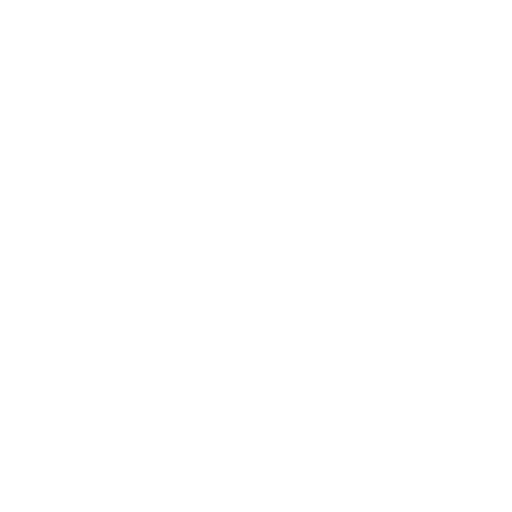
t = 0.00 s
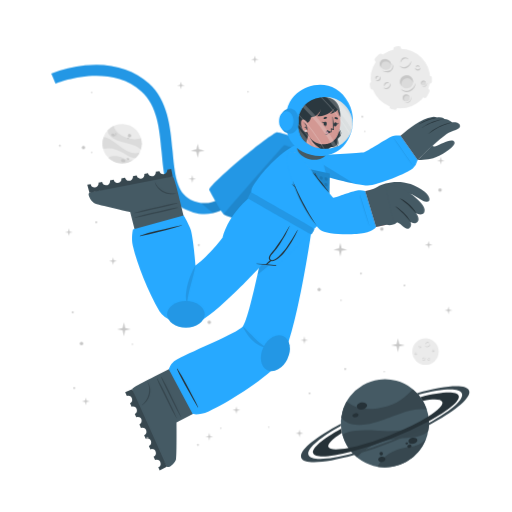
t = 1.00 s
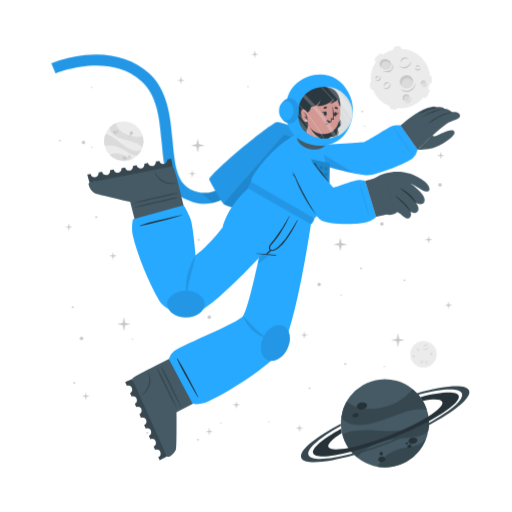
t = 2.50 s
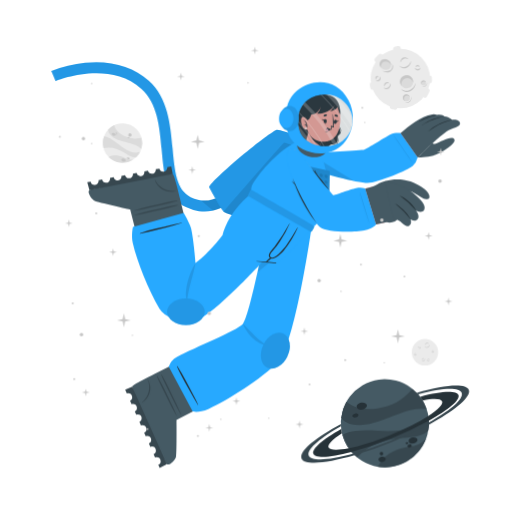
t = 3.63 s
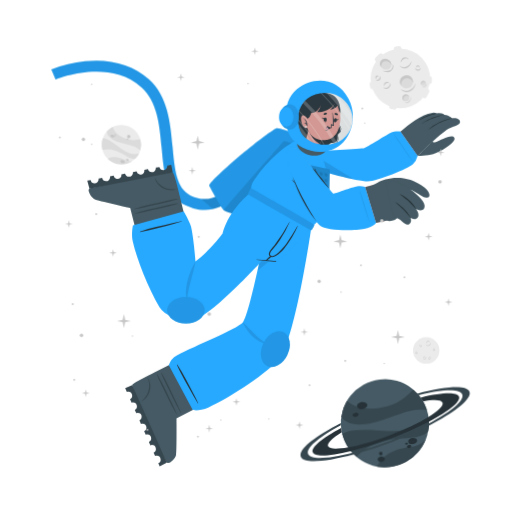
t = 4.60 s
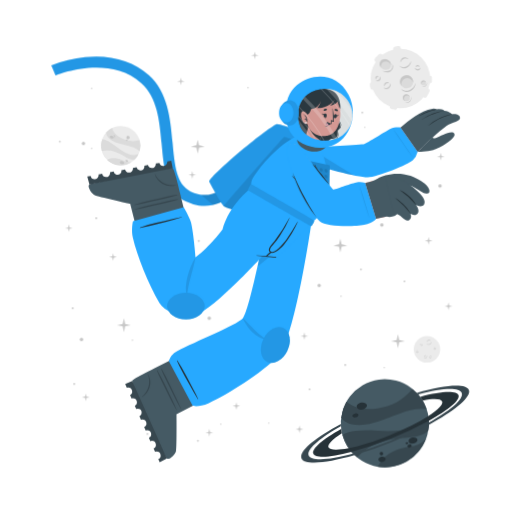
t = 5.80 s

The animated SVG that drew these frames (rendered in a browser with its animation timeline set to each time). Animation: 6 CSS @keyframes rules; one cycle of 7.00 s, repeats indefinitely.

<svg class="animated" id="freepik_stories-astronaut" xmlns="http://www.w3.org/2000/svg" viewBox="0 0 500 500" version="1.1" xmlns:xlink="http://www.w3.org/1999/xlink" xmlns:svgjs="http://svgjs.com/svgjs"><style>svg#freepik_stories-astronaut:not(.animated) .animable {opacity: 0;}svg#freepik_stories-astronaut.animated #freepik--background-complete--inject-26 {animation: 1s 1 forwards cubic-bezier(.36,-0.01,.5,1.38) zoomOut,6s Infinite  linear wind;animation-delay: 0s,1s;}svg#freepik_stories-astronaut.animated #freepik--Moon--inject-26 {animation: 1s 1 forwards cubic-bezier(.36,-0.01,.5,1.38) zoomOut,3s Infinite  linear wind;animation-delay: 0s,1s;}svg#freepik_stories-astronaut.animated #freepik--Planet--inject-26 {animation: 1s 1 forwards cubic-bezier(.36,-0.01,.5,1.38) zoomIn,3s Infinite  linear wind;animation-delay: 0s,1s;}svg#freepik_stories-astronaut.animated #freepik--Character--inject-26 {animation: 1s 1 forwards cubic-bezier(.36,-0.01,.5,1.38) lightSpeedLeft,3s Infinite  linear floating;animation-delay: 0s,1s;}svg#freepik_stories-astronaut.animated #freepik--Stars--inject-26 {animation: 1s 1 forwards cubic-bezier(.36,-0.01,.5,1.38) lightSpeedRight,6s Infinite  linear floating;animation-delay: 0s,1s;}            @keyframes zoomOut {                0% {                    opacity: 0;                    transform: scale(1.5);                }                100% {                    opacity: 1;                    transform: scale(1);                }            }                    @keyframes wind {                0% {                    transform: rotate( 0deg );                }                25% {                    transform: rotate( 1deg );                }                75% {                    transform: rotate( -1deg );                }            }                    @keyframes zoomIn {                0% {                    opacity: 0;                    transform: scale(0.5);                }                100% {                    opacity: 1;                    transform: scale(1);                }            }                    @keyframes lightSpeedLeft {              from {                transform: translate3d(-50%, 0, 0) skewX(20deg);                opacity: 0;              }              60% {                transform: skewX(-10deg);                opacity: 1;              }              80% {                transform: skewX(2deg);              }              to {                opacity: 1;                transform: translate3d(0, 0, 0);              }            }                    @keyframes floating {                0% {                    opacity: 1;                    transform: translateY(0px);                }                50% {                    transform: translateY(-10px);                }                100% {                    opacity: 1;                    transform: translateY(0px);                }            }                    @keyframes lightSpeedRight {              from {                transform: translate3d(50%, 0, 0) skewX(-20deg);                opacity: 0;              }              60% {                transform: skewX(10deg);                opacity: 1;              }              80% {                transform: skewX(-2deg);              }              to {                opacity: 1;                transform: translate3d(0, 0, 0);              }            }        </style><g id="freepik--background-complete--inject-26" class="animable" style="transform-origin: 261.359px 235.839px;"><g id="elkqrpu6pldp"><circle cx="119.24" cy="140.32" r="19.23" style="fill: rgb(235, 235, 235); transform-origin: 119.24px 140.32px; transform: rotate(-21.46deg);" class="animable" id="ellzdar3u5vn"></circle></g><path d="M137.64,145.92a22.4,22.4,0,0,0-6-3.75c-3.81-1.68-14.18-3.51-19-5.94-6.75-3.4-7.59-7.07-7.55-9a19.38,19.38,0,0,1,5.93-4.35c.48,2,2.29,8,13.5,12,5.79,2,11.33.68,13.21.22A19.13,19.13,0,0,1,137.64,145.92Z" style="fill: rgb(219, 219, 219); transform-origin: 121.778px 134.4px;" id="elvagtpcq1zy9" class="animable"></path><path d="M129.79,156.41A19.27,19.27,0,0,1,105.68,154a15.8,15.8,0,0,1,3.45-1.36c5.17-1.26,10.86,1.21,12.94,2.38A11.36,11.36,0,0,0,129.79,156.41Z" style="fill: rgb(219, 219, 219); transform-origin: 117.735px 155.928px;" id="eln0fnqegdk8k" class="animable"></path><path d="M136.5,148.8l-.24.47-.22.42c-.18.32-.36.62-.55.92s-.35.54-.53.8l-.21.29-.24.32-.24.32-.31.36-.3.36-.27.3c-.2.22-.41.43-.62.64h0c-1.2.37-2.8.21-5.15-.72-3.49-1.37-7.26-4.67-14-7.09a24,24,0,0,0-12.93-.83h0a19.17,19.17,0,0,1,.5-11.63c1.23,0,5.18.52,13.61,7.48a49.9,49.9,0,0,0,8.49,5.81c7.2,3.77,11.36,2.65,13.1,1.78h.13Z" style="fill: rgb(219, 219, 219); transform-origin: 118.269px 143.957px;" id="elcvrgiwz5rv" class="animable"></path><path d="M118.22,156c.34-.78,1.54-1,2.68-.52s1.79,1.54,1.44,2.32-1.54,1-2.68.52S117.88,156.83,118.22,156Z" style="fill: rgb(199, 199, 199); transform-origin: 120.282px 156.9px;" id="ela0sxcgu77i" class="animable"></path><path d="M123.66,154.67c.2-.44.91-.55,1.59-.26s1.08.9.89,1.34-.9.56-1.59.26S123.47,155.11,123.66,154.67Z" style="fill: rgb(199, 199, 199); transform-origin: 124.9px 155.212px;" id="elcqtrj9o7qdv" class="animable"></path><path d="M108.75,131.05c.29-.67,1.33-.86,2.33-.42s1.57,1.33,1.28,2-1.34.86-2.34.42S108.45,131.72,108.75,131.05Z" style="fill: rgb(199, 199, 199); transform-origin: 110.553px 131.84px;" id="elc5e7essrmtm" class="animable"></path><path d="M112.29,130.39a.84.84,0,0,1,1.13-.28.85.85,0,0,1,.57,1,1,1,0,0,1-1.7-.74Z" style="fill: rgb(199, 199, 199); transform-origin: 113.151px 130.697px;" id="eln1ckmboisk" class="animable"></path><path d="M112.86,132.17a.53.53,0,0,1,.71-.15c.3.13.47.41.37.62s-.41.28-.71.15S112.77,132.39,112.86,132.17Z" style="fill: rgb(199, 199, 199); transform-origin: 113.402px 132.399px;" id="elhmfzhpfau7" class="animable"></path><path d="M124.86,132.22a1.64,1.64,0,1,1,1,1.71A1.42,1.42,0,0,1,124.86,132.22Z" style="fill: rgb(199, 199, 199); transform-origin: 126.473px 132.415px;" id="eltwtktu0rad" class="animable"></path><path d="M124.4,134.84a.76.76,0,1,1,.42.92A.73.73,0,0,1,124.4,134.84Z" style="fill: rgb(199, 199, 199); transform-origin: 125.123px 135.064px;" id="elf55vmrnxvln" class="animable"></path><circle cx="415.48" cy="343.36" r="12.93" style="fill: rgb(235, 235, 235); transform-origin: 415.48px 343.36px;" id="elua2zab7j2wb" class="animable"></circle><path d="M420.19,335.69a2.92,2.92,0,0,1-.48,1.75,3.45,3.45,0,0,1-1.41,1.24,2.56,2.56,0,0,1-1.9.17,2.7,2.7,0,0,1-1.44-1.12,3.71,3.71,0,0,0,1.55.69,2.33,2.33,0,0,0,.79,0,2.68,2.68,0,0,0,.76-.24l.36-.2c.11-.08.23-.15.33-.23a3.24,3.24,0,0,0,.6-.57A4.54,4.54,0,0,0,420.19,335.69Z" style="fill: rgb(199, 199, 199); transform-origin: 417.577px 337.324px;" id="elnd95i7zzej" class="animable"></path><path d="M415.54,336.43a1.84,1.84,0,0,1,.27-1.24,2.23,2.23,0,0,1,1-.88,1.76,1.76,0,0,1,1.35-.1,1.7,1.7,0,0,1,1,.83,2.8,2.8,0,0,0-1.08-.4,1.69,1.69,0,0,0-1,.18A3.06,3.06,0,0,0,415.54,336.43Z" style="fill: rgb(199, 199, 199); transform-origin: 417.341px 335.275px;" id="elpjo427da99" class="animable"></path><path d="M415.48,349.44a1.79,1.79,0,0,1,0,1.23,2.13,2.13,0,0,1-.75,1.05,1.71,1.71,0,0,1-2.35-.25,3.35,3.35,0,0,0,1.1.15,1.62,1.62,0,0,0,.91-.35,2.67,2.67,0,0,0,.69-.77A3.41,3.41,0,0,0,415.48,349.44Z" style="fill: rgb(199, 199, 199); transform-origin: 413.984px 350.758px;" id="elhpo6e0396jd" class="animable"></path><path d="M412.8,350.91a1.14,1.14,0,0,1-.09-.87,1.49,1.49,0,0,1,.52-.76,1.2,1.2,0,0,1,.93-.23,1.1,1.1,0,0,1,.73.48,2.46,2.46,0,0,0-.75,0,1.18,1.18,0,0,0-.56.24A2.18,2.18,0,0,0,412.8,350.91Z" style="fill: rgb(199, 199, 199); transform-origin: 413.776px 349.972px;" id="el5wmpsa659x" class="animable"></path><path d="M410.82,337.8a1.15,1.15,0,0,1,.37.83,1.3,1.3,0,0,1-.37.92,1.15,1.15,0,0,1-.95.32,1.35,1.35,0,0,1-.81-.39,3.94,3.94,0,0,0,.8-.05,1.06,1.06,0,0,0,.56-.28,1.37,1.37,0,0,0,.33-.56A2.45,2.45,0,0,0,410.82,337.8Z" style="fill: rgb(199, 199, 199); transform-origin: 410.125px 338.84px;" id="elxiiqjt6jr67" class="animable"></path><path d="M409.22,339.06a.74.74,0,0,1-.33-.57.91.91,0,0,1,.26-.68.82.82,0,0,1,.71-.23.81.81,0,0,1,.55.34,4.08,4.08,0,0,0-.54.1.76.76,0,0,0-.32.19,1.13,1.13,0,0,0-.22.32A2.13,2.13,0,0,0,409.22,339.06Z" style="fill: rgb(199, 199, 199); transform-origin: 409.65px 338.315px;" id="elvrv08s5b44h" class="animable"></path><path d="M419.81,351.44a1.14,1.14,0,0,1-.72.56,1.26,1.26,0,0,1-1-.14,1.14,1.14,0,0,1-.54-.83,1.36,1.36,0,0,1,.18-.89,3.66,3.66,0,0,0,.25.77,1,1,0,0,0,.4.47,1.32,1.32,0,0,0,.63.18A2.6,2.6,0,0,0,419.81,351.44Z" style="fill: rgb(199, 199, 199); transform-origin: 418.673px 351.093px;" id="el7jnixd4kxcw" class="animable"></path><path d="M418.2,350.19a.75.75,0,0,1,.47-.45.87.87,0,0,1,.72.08.82.82,0,0,1,.4.63.9.9,0,0,1-.19.62,4.78,4.78,0,0,0-.24-.5.63.63,0,0,0-.25-.26.91.91,0,0,0-.37-.13A1.65,1.65,0,0,0,418.2,350.19Z" style="fill: rgb(199, 199, 199); transform-origin: 418.996px 350.383px;" id="el4aw8w3kzmjg" class="animable"></path><path d="M424.24,342.34a1.16,1.16,0,0,1-.28.86,1.27,1.27,0,0,1-.88.44,1.13,1.13,0,0,1-.92-.39,1.29,1.29,0,0,1-.35-.83,3.82,3.82,0,0,0,.63.5,1.09,1.09,0,0,0,.6.16,1.31,1.31,0,0,0,.62-.21A2.35,2.35,0,0,0,424.24,342.34Z" style="fill: rgb(199, 199, 199); transform-origin: 423.027px 342.991px;" id="elap55gdwwp7w" class="animable"></path><path d="M422.2,342.21a.75.75,0,0,1,.14-.64.93.93,0,0,1,.65-.34.8.8,0,0,1,.68.3.88.88,0,0,1,.19.62,3.83,3.83,0,0,0-.48-.28.74.74,0,0,0-.36-.08,1.13,1.13,0,0,0-.38.1A2.38,2.38,0,0,0,422.2,342.21Z" style="fill: rgb(199, 199, 199); transform-origin: 423.021px 341.719px;" id="el9rcy0e7d2v" class="animable"></path><path d="M407.1,345.26a1.13,1.13,0,0,1-.27.87,1.27,1.27,0,0,1-.88.44,1.16,1.16,0,0,1-.93-.39,1.4,1.4,0,0,1-.35-.83,4.33,4.33,0,0,0,.64.5,1.07,1.07,0,0,0,.6.16,1.35,1.35,0,0,0,.62-.21A2,2,0,0,0,407.1,345.26Z" style="fill: rgb(199, 199, 199); transform-origin: 405.889px 345.916px;" id="elgc4iz7jgvtl" class="animable"></path><path d="M405.07,345.14a.75.75,0,0,1,.14-.64.89.89,0,0,1,.64-.34.79.79,0,0,1,.68.3.85.85,0,0,1,.2.62,3.83,3.83,0,0,0-.48-.28.66.66,0,0,0-.36-.08,1.13,1.13,0,0,0-.38.1A2.38,2.38,0,0,0,405.07,345.14Z" style="fill: rgb(199, 199, 199); transform-origin: 405.891px 344.649px;" id="eluxgf5jdckxf" class="animable"></path></g><g id="freepik--Moon--inject-26" class="animable animator-active" style="transform-origin: 391.45px 76.1246px;"><path d="M370.11,60.15l3.44-3.43a2.52,2.52,0,0,0,0-3.56h0a2.5,2.5,0,0,0-3.56,0l-3.44,3.43a2.52,2.52,0,0,0,0,3.56h0A2.52,2.52,0,0,0,370.11,60.15Z" style="fill: rgb(235, 235, 235); transform-origin: 370.05px 56.6508px;" id="ellnf0c69fgq9" class="animable"></path><path d="M417,94.19l2.18-4.34a2.5,2.5,0,0,0-1.12-3.38h0a2.51,2.51,0,0,0-3.38,1.12l-2.18,4.34a2.53,2.53,0,0,0,1.12,3.38h0A2.52,2.52,0,0,0,417,94.19Z" style="fill: rgb(235, 235, 235); transform-origin: 415.845px 90.8883px;" id="ellatd1jnvwng" class="animable"></path><path d="M387,50.45l2.58-.36a2.52,2.52,0,0,0,2.14-2.85h0a2.52,2.52,0,0,0-2.85-2.14l-2.58.37a2.52,2.52,0,0,0-2.14,2.85h0A2.51,2.51,0,0,0,387,50.45Z" style="fill: rgb(235, 235, 235); transform-origin: 387.935px 47.7758px;" id="el6gnl3tvrmmu" class="animable"></path><path d="M366.46,84.53l-.37-2.59a2.52,2.52,0,0,0-2.85-2.13h0a2.52,2.52,0,0,0-2.14,2.85l.37,2.58a2.53,2.53,0,0,0,2.85,2.14h0A2.52,2.52,0,0,0,366.46,84.53Z" style="fill: rgb(235, 235, 235); transform-origin: 363.78px 83.5943px;" id="el0pmy0vtw3xrm" class="animable"></path><g id="elm0fo2djy5j"><rect x="415.49" y="75.26" width="7.64" height="5.03" rx="2.16" style="fill: rgb(235, 235, 235); transform-origin: 419.31px 77.775px; transform: rotate(90deg);" class="animable" id="eluhe693fthya"></rect></g><path d="M382.28,106.41l2.52.68a2.52,2.52,0,0,0,3.08-1.78h0a2.52,2.52,0,0,0-1.78-3.09l-2.52-.67a2.51,2.51,0,0,0-3.08,1.78h0A2.51,2.51,0,0,0,382.28,106.41Z" style="fill: rgb(235, 235, 235); transform-origin: 384.19px 104.319px;" id="elwvsdgpyrm5d" class="animable"></path><circle cx="391" cy="76.69" r="29.05" style="fill: rgb(235, 235, 235); transform-origin: 391px 76.69px;" id="elesq24b8omnt" class="animable"></circle><path d="M401.57,59.46a6.51,6.51,0,0,1-1.08,3.94,7.8,7.8,0,0,1-3.15,2.79,5.76,5.76,0,0,1-4.27.36,6,6,0,0,1-3.25-2.49,8.71,8.71,0,0,0,3.49,1.53,5.07,5.07,0,0,0,1.78,0,5.38,5.38,0,0,0,1.69-.54,9.1,9.1,0,0,0,.81-.44c.26-.17.52-.33.76-.52a8.54,8.54,0,0,0,1.35-1.27A9.92,9.92,0,0,0,401.57,59.46Z" style="fill: rgb(199, 199, 199); transform-origin: 395.699px 63.1311px;" id="elbryrorkzqkp" class="animable"></path><path d="M391.13,61.13a4.13,4.13,0,0,1,.6-2.78,5.18,5.18,0,0,1,2.19-2,3.9,3.9,0,0,1,3-.22A3.84,3.84,0,0,1,399.12,58a6.52,6.52,0,0,0-2.41-.89,3.94,3.94,0,0,0-2.24.4A6.81,6.81,0,0,0,391.13,61.13Z" style="fill: rgb(199, 199, 199); transform-origin: 395.105px 58.5293px;" id="elplbqn28y8yo" class="animable"></path><path d="M381.29,81.08a3.94,3.94,0,0,1,.07,2.77,4.82,4.82,0,0,1-1.68,2.35,3.78,3.78,0,0,1-2.86.77,3.84,3.84,0,0,1-2.43-1.34,7,7,0,0,0,2.48.35,3.69,3.69,0,0,0,2-.79,6,6,0,0,0,1.55-1.73A7.44,7.44,0,0,0,381.29,81.08Z" style="fill: rgb(199, 199, 199); transform-origin: 377.984px 84.0434px;" id="eln7up8q5mld" class="animable"></path><path d="M375.27,84.38a2.57,2.57,0,0,1-.19-1.95,3.19,3.19,0,0,1,1.16-1.7,2.65,2.65,0,0,1,2.08-.52A2.44,2.44,0,0,1,380,81.28a5.58,5.58,0,0,0-1.7-.08,2.69,2.69,0,0,0-1.26.54A4.94,4.94,0,0,0,375.27,84.38Z" style="fill: rgb(199, 199, 199); transform-origin: 377.485px 82.2756px;" id="elwh657a3co4b" class="animable"></path><path d="M370.87,74.62a2.57,2.57,0,0,1,.83,1.86,2.85,2.85,0,0,1-.82,2,2.52,2.52,0,0,1-2.13.73,3.06,3.06,0,0,1-1.83-.87,10,10,0,0,0,1.81-.12,2.33,2.33,0,0,0,1.25-.63,2.88,2.88,0,0,0,.73-1.26A5.13,5.13,0,0,0,370.87,74.62Z" style="fill: rgb(199, 199, 199); transform-origin: 369.31px 76.9261px;" id="elhce5c5665fh" class="animable"></path><path d="M367.27,77.44a1.68,1.68,0,0,1-.72-1.29,2,2,0,0,1,.58-1.52,1.77,1.77,0,0,1,1.58-.51,1.88,1.88,0,0,1,1.25.75,10.76,10.76,0,0,0-1.23.24,1.6,1.6,0,0,0-.7.41,2.28,2.28,0,0,0-.49.73A4.57,4.57,0,0,0,367.27,77.44Z" style="fill: rgb(199, 199, 199); transform-origin: 368.253px 75.7663px;" id="elkglc3wkyi6" class="animable"></path><path d="M410.67,66a2.6,2.6,0,0,1-.62,1.94,2.84,2.84,0,0,1-2,1,2.57,2.57,0,0,1-2.07-.87,3,3,0,0,1-.78-1.87,9,9,0,0,0,1.43,1.11,2.23,2.23,0,0,0,1.34.36,3,3,0,0,0,1.39-.45A5.56,5.56,0,0,0,410.67,66Z" style="fill: rgb(199, 199, 199); transform-origin: 407.941px 67.4719px;" id="elmqpolg0p48" class="animable"></path><path d="M406.11,65.73a1.66,1.66,0,0,1,.31-1.44,2,2,0,0,1,1.44-.76,1.82,1.82,0,0,1,1.53.68,1.88,1.88,0,0,1,.43,1.39,9.72,9.72,0,0,0-1.08-.63,1.49,1.49,0,0,0-.8-.17,2.38,2.38,0,0,0-.85.22A4.64,4.64,0,0,0,406.11,65.73Z" style="fill: rgb(199, 199, 199); transform-origin: 407.944px 64.6284px;" id="elbbnw62sk5n" class="animable"></path><g id="elrhjch2kfyqj"><ellipse cx="397.01" cy="79.87" rx="6.44" ry="6.4" style="fill: rgb(219, 219, 219); transform-origin: 397.01px 79.87px; transform: rotate(-65.97deg);" class="animable" id="elesf63a5h3dn"></ellipse></g><path d="M400,76.84a5.81,5.81,0,0,1,3.31,4.1,6.41,6.41,0,1,0-11.2,3.11,5.78,5.78,0,0,1,.2-4.24A5.84,5.84,0,0,1,400,76.84Z" style="fill: rgb(199, 199, 199); transform-origin: 396.987px 78.7649px;" id="elndi0hj62c5k" class="animable"></path><path d="M405.88,81a8.26,8.26,0,0,1-1.41,4.8,9.87,9.87,0,0,1-3.87,3.38,7.16,7.16,0,0,1-5.18.47,7.62,7.62,0,0,1-4-3,10.25,10.25,0,0,0,4.28,2,10.54,10.54,0,0,0,1.13.11,5.87,5.87,0,0,0,1.11-.09A7.1,7.1,0,0,0,400,88c.34-.17.69-.36,1-.55s.65-.42.94-.67a10.52,10.52,0,0,0,1.67-1.6A11.59,11.59,0,0,0,405.88,81Z" style="fill: rgb(199, 199, 199); transform-origin: 398.651px 85.4656px;" id="elaxdpujd22o" class="animable"></path><path d="M412.91,83.39a2.4,2.4,0,1,0-1.78-2.87A2.39,2.39,0,0,0,412.91,83.39Z" style="fill: rgb(219, 219, 219); transform-origin: 413.468px 81.0561px;" id="eld3k7u5n7ceq" class="animable"></path><path d="M414.34,79.73A2.18,2.18,0,0,1,415.85,81,2.43,2.43,0,0,0,414,78.71a2.4,2.4,0,0,0-2.87,1.81,2.37,2.37,0,0,0,.84,2.41,2.12,2.12,0,0,1-.23-1.57A2.17,2.17,0,0,1,414.34,79.73Z" style="fill: rgb(199, 199, 199); transform-origin: 413.458px 80.7904px;" id="elz9whfo7p7i" class="animable"></path><path d="M416.78,80.82a2.9,2.9,0,0,1-.12,1.88,3.54,3.54,0,0,1-1.18,1.55,2.64,2.64,0,0,1-1.91.54,2.74,2.74,0,0,1-1.69-.86,4.09,4.09,0,0,0,1.71.37,2.65,2.65,0,0,0,1.51-.55A4.36,4.36,0,0,0,416.78,80.82Z" style="fill: rgb(199, 199, 199); transform-origin: 414.381px 82.813px;" id="eljy6ptrc826" class="animable"></path><path d="M396.44,98.94a3.41,3.41,0,1,0-3.21-3.59A3.41,3.41,0,0,0,396.44,98.94Z" style="fill: rgb(219, 219, 219); transform-origin: 396.635px 95.5356px;" id="elk5lc0h9qwjh" class="animable"></path><path d="M397.54,93.46a3.07,3.07,0,0,1,2.41,1.4A3.4,3.4,0,1,0,395,98.53a3.1,3.1,0,0,1,2.54-5.07Z" style="fill: rgb(199, 199, 199); transform-origin: 396.584px 95.335px;" id="el1rqbd9gs7b1" class="animable"></path><path d="M401.22,94.38a4.48,4.48,0,0,1,.19,2.64,5.13,5.13,0,0,1-1.27,2.4,3.72,3.72,0,0,1-2.46,1.21,4.06,4.06,0,0,1-2.56-.69,5.23,5.23,0,0,0,2.5.2A3.76,3.76,0,0,0,399.68,99a5.84,5.84,0,0,0,1.26-2.1A6.18,6.18,0,0,0,401.22,94.38Z" style="fill: rgb(199, 199, 199); transform-origin: 398.323px 97.5099px;" id="el987i5ev9zxp" class="animable"></path><path d="M381.24,66c-1.53,2.35-4.93,2.85-7.58,1.11s-3.57-5.05-2-7.4,4.93-2.84,7.59-1.11S382.78,63.69,381.24,66Z" style="fill: rgb(219, 219, 219); transform-origin: 376.446px 62.8572px;" id="elql50v5viipp" class="animable"></path><path d="M372.8,62a4.43,4.43,0,0,0-.25,4.28,5.25,5.25,0,0,1-.92-6.49c1.53-2.35,4.93-2.85,7.59-1.11A5.83,5.83,0,0,1,382,63.9a5.53,5.53,0,0,0-2.29-3C377.28,59.37,374.19,59.82,372.8,62Z" style="fill: rgb(199, 199, 199); transform-origin: 376.453px 61.9611px;" id="elba46d6o534m" class="animable"></path><path d="M383.12,62.16a5.49,5.49,0,0,1,.75,4.14,5.12,5.12,0,0,1-.95,2,6.39,6.39,0,0,1-1.66,1.53,6.23,6.23,0,0,1-2.15.73,7.29,7.29,0,0,1-2.19-.06,9.09,9.09,0,0,1-3.84-1.67,17.88,17.88,0,0,0,3.95.68,6.51,6.51,0,0,0,3.58-.77A5.47,5.47,0,0,0,382,67.59a5,5,0,0,0,.94-1.57A7.25,7.25,0,0,0,383.12,62.16Z" style="fill: rgb(199, 199, 199); transform-origin: 378.538px 66.3877px;" id="elzfj2an4gs09" class="animable"></path></g><g id="freepik--Planet--inject-26" class="animable" style="transform-origin: 376.139px 413.34px;"><g id="elge9gdm29kig"><circle cx="375.87" cy="413.34" r="43.02" style="fill: rgb(69, 90, 100); transform-origin: 375.87px 413.34px; transform: rotate(-74.9951deg);" class="animable" id="elda2ilfq2tf"></circle></g><path d="M416.74,399.89a50.6,50.6,0,0,0-15.8.88c-9.14,1.83-30.47,11.81-42.37,13.55-16.73,2.46-23-3.17-25.36-6.69a43,43,0,0,1,5.28-15.58c3.38,2.95,14.49,11.72,40.09,4.53,13.2-3.72,21.59-13.34,24.44-16.6A42.76,42.76,0,0,1,416.74,399.89Z" style="fill: rgb(55, 71, 79); transform-origin: 374.975px 397.452px;" id="eldrd22lm0q1" class="animable"></path><path d="M415.87,429.18a43.05,43.05,0,0,1-47.24,26.58,34.45,34.45,0,0,1,4.55-6.94c7.84-9,21.44-11.76,26.75-12.3A25.27,25.27,0,0,0,415.87,429.18Z" style="fill: rgb(55, 71, 79); transform-origin: 392.25px 442.775px;" id="elcqaer8khrj6" class="animable"></path><path d="M418.36,406.64c.07.39.12.77.17,1.16s.09.71.13,1.06c.08.8.15,1.6.18,2.39s.06,1.44.06,2.14c0,.27,0,.53,0,.8s0,.6,0,.89,0,.6,0,.9-.05.7-.08,1.06-.06.7-.1,1-.08.6-.11.9c-.09.66-.19,1.3-.31,1.95h0c-1.72,2.21-4.86,4-10.34,5.31-8.16,2-19.29.8-34.76,5.06a53.84,53.84,0,0,0-24.73,15.11h0a42.85,42.85,0,0,1-14.05-21.9c2.19-1.67,10.15-5.73,34.51-3.84a112.29,112.29,0,0,0,23-.3c18-2.36,24.21-9.77,26.27-13.61h0A1.82,1.82,0,0,1,418.36,406.64Z" style="fill: rgb(55, 71, 79); transform-origin: 376.66px 426.505px;" id="eleyqpyhxy3fl" class="animable"></path><path d="M358.4,395.52c.37,1.88-1.55,3.83-4.28,4.35s-5.23-.56-5.6-2.44,1.56-3.82,4.28-4.35S358,393.65,358.4,395.52Z" style="fill: rgb(38, 50, 56); transform-origin: 353.46px 396.474px;" id="el5n8ehouqlf" class="animable"></path><path d="M350.11,404.94c.2,1.06-1,2.17-2.6,2.49s-3.13-.28-3.33-1.34.95-2.17,2.59-2.49S349.9,403.89,350.11,404.94Z" style="fill: rgb(38, 50, 56); transform-origin: 347.145px 405.515px;" id="el8st2l11a6s" class="animable"></path><path d="M407.54,429.57c.31,1.6-1.38,3.27-3.76,3.74s-4.58-.47-4.89-2.07,1.37-3.28,3.76-3.74S407.23,428,407.54,429.57Z" style="fill: rgb(38, 50, 56); transform-origin: 403.215px 430.408px;" id="el021gstwivwib" class="animable"></path><path d="M401.85,435.28c.17.85-.61,1.72-1.74,1.94a1.87,1.87,0,0,1-2.33-1.15c-.17-.85.61-1.72,1.74-1.94A1.87,1.87,0,0,1,401.85,435.28Z" style="fill: rgb(38, 50, 56); transform-origin: 399.815px 435.675px;" id="el0w54tt52jg7" class="animable"></path><path d="M398.54,432.72c.1.51-.4,1-1.12,1.18s-1.38-.17-1.48-.68.4-1,1.12-1.18S398.44,432.21,398.54,432.72Z" style="fill: rgb(38, 50, 56); transform-origin: 397.24px 432.97px;" id="elzzcq90fupw" class="animable"></path><path d="M376.35,447.84c.28,1.44-1,2.9-3,3.27s-3.68-.5-4-1.93,1-2.89,2.95-3.26S376.08,446.41,376.35,447.84Z" style="fill: rgb(38, 50, 56); transform-origin: 372.845px 448.515px;" id="elrugvl4fk2yl" class="animable"></path><path d="M373.89,442.43a1.71,1.71,0,1,1-1.95-1.16A1.6,1.6,0,0,1,373.89,442.43Z" style="fill: rgb(38, 50, 56); transform-origin: 372.261px 442.94px;" id="elpw1haivg39" class="animable"></path><path d="M418.84,411.25a346.49,346.49,0,0,1-36.64,16.83,342.87,342.87,0,0,1-39.21,13c-20.61,5.36-35.3,6.29-37.19,1.5s9.19-14.09,27.36-24.08c.12,1,.28,2,.47,3l.24,1.14c-9.22,5.86-14.34,10.93-13.19,13.85s8.58,3.14,19.59,1c10.78-2.08,25-6.36,40.23-12.37s28.57-12.64,37.86-18.51c9.46-5.95,14.73-11.13,13.56-14.09s-8.33-3.11-19-1.11a39.26,39.26,0,0,0-2.42-3.66c20.51-5.31,35.53-6.12,37.42-1.34S438.08,400.88,418.84,411.25Z" style="fill: rgb(38, 50, 56); transform-origin: 376.855px 414.472px;" id="elil1h5gn1zqa" class="animable"></path><path d="M418.86,415.07a383.2,383.2,0,0,1-35.81,16.44h0A380.06,380.06,0,0,1,346,444.31c-28.14,8-49.06,9.59-51.78,2.82s13.19-19.8,38.63-33.31c0,.66,0,1.33.08,2-21.11,11.64-34,22.68-31.68,28.49s19.63,4.87,43.31-1.47A359.42,359.42,0,0,0,418.89,413c21.4-11.74,34.49-22.91,32.14-28.76s-19.17-4.89-42.38,1.23c-.43-.51-.88-1-1.34-1.5,27.63-7.77,48.08-9.23,50.76-2.54S444.64,401.45,418.86,415.07Z" style="fill: rgb(55, 71, 79); transform-origin: 376.139px 414.278px;" id="elb3i090mv06a" class="animable"></path></g><g id="freepik--Character--inject-26" class="animable" style="transform-origin: 249.682px 261.365px;"><path d="M194.2,208.66a44.5,44.5,0,0,1-12.75-4c-19.36-9.4-21.44-32.18-23.64-56.3-2-22.22-4.13-45.19-19.67-59.06-32.35-28.84-83.35-7.81-83.86-7.59l-4.19-9.88a124.34,124.34,0,0,1,33.06-8c25-2.52,46.52,3.5,62.12,17.42,18.71,16.68,21.11,42.93,23.22,66.09,2,21.93,3.73,40.87,17.64,47.62,29.16,14.15,48.44-21.19,49.24-22.7l9.48,5a77.22,77.22,0,0,1-16.57,20.32C217.57,206.71,206,210.43,194.2,208.66Z" style="fill: #27A9FF; transform-origin: 147.47px 136.179px;" id="elqy6y90olo0o" class="animable"></path><g id="el6arwgfqkeio"><path d="M194.2,208.66a44.5,44.5,0,0,1-12.75-4c-19.36-9.4-21.44-32.18-23.64-56.3-2-22.22-4.13-45.19-19.67-59.06-32.35-28.84-83.35-7.81-83.86-7.59l-4.19-9.88a124.34,124.34,0,0,1,33.06-8c25-2.52,46.52,3.5,62.12,17.42,18.71,16.68,21.11,42.93,23.22,66.09,2,21.93,3.73,40.87,17.64,47.62,29.16,14.15,48.44-21.19,49.24-22.7l9.48,5a77.22,77.22,0,0,1-16.57,20.32C217.57,206.71,206,210.43,194.2,208.66Z" style="opacity: 0.1; transform-origin: 147.47px 136.179px;" class="animable" id="elm1wuth3jdt"></path></g><g id="el1r8657thojj"><path d="M244.85,177.29a77.09,77.09,0,0,1-16.57,20.31c-6.44,5.48-13.2,9-20.13,10.56L196.08,198c23.52,3.15,38.58-24.45,39.3-25.77Z" style="opacity: 0.1; transform-origin: 220.465px 190.195px;" class="animable" id="el65gxiev7wyj"></path></g><path d="M278.67,229.5c-.95.56-57.57-18.31-60-20.06a1.59,1.59,0,0,1-.31-.29c-2.77-2.73-13.24-22-14-23.51-1.84-3.85,55.21-51.93,65.82-56.39,2.66-1.12,37.51,11.34,42.73,16.4,2.24,2.17,6.45,10.95,6.22,12.15h0C318.76,159.52,279.63,228.94,278.67,229.5Z" style="fill: #27A9FF; transform-origin: 261.728px 179.346px;" id="eli7q8mfzh5y" class="animable"></path><g id="ell66miznzb1j"><path d="M278.67,229.5c-.95.56-57.57-18.31-60-20.06a1.59,1.59,0,0,1-.31-.29c-2.77-2.73-13.24-22-14-23.51-1.84-3.85,55.21-51.93,65.82-56.39,2.66-1.12,37.51,11.34,42.73,16.4,2.24,2.17,6.45,10.95,6.22,12.15h0C318.76,159.52,279.63,228.94,278.67,229.5Z" style="opacity: 0.1; transform-origin: 261.728px 179.346px;" class="animable" id="el882nw1f12rs"></path></g><g id="elknl6mn543p"><path d="M278.67,229.5c-.95.56-57.57-18.31-60-20.06a1.59,1.59,0,0,1-.31-.29c10.24-11.85,58.36-67.42,59.22-67.56s33.84,12.65,41.56,16.22C318.76,159.52,279.63,228.94,278.67,229.5Z" style="opacity: 0.1; transform-origin: 268.75px 185.551px;" class="animable" id="elxgqhlda7mo"></path></g><path d="M196.48,344.63l-45.12,22.73c-8.64,4.29-16.14,8.22-19.83,10.61a.09.09,0,0,0-.06,0c-1.4.9-2.24,1.57-2.36,2l0,.08c-.46,3.44,31.87,73.53,33.82,75.59s8-3.33,8.91-7.05.53-36.1.53-36.1l44.85-23.13Z" style="fill: rgb(69, 90, 100); transform-origin: 173.163px 400.363px;" id="eloadt8re09s" class="animable"></path><path d="M122.25,383l1.61,3.65a3.8,3.8,0,0,1,1.31-.23,3.9,3.9,0,0,1,1.83,7.34l1.45,3.32a3.82,3.82,0,0,1,1.36-.25,3.89,3.89,0,0,1,1.78,7.35l1.46,3.33a3.55,3.55,0,0,1,1.39-.27,3.89,3.89,0,0,1,3.89,3.89,3.85,3.85,0,0,1-2.15,3.48l1.46,3.31a4.06,4.06,0,0,1,1.45-.27,3.89,3.89,0,0,1,1.69,7.4l1.46,3.31a3.84,3.84,0,0,1,1.48-.3,3.89,3.89,0,0,1,1.65,7.42l1.46,3.31a3.58,3.58,0,0,1,1.52-.32,3.9,3.9,0,0,1,1.62,7.44l1.46,3.32a3.64,3.64,0,0,1,1.57-.35,3.9,3.9,0,0,1,1.57,7.46l1.37,3.12,7-3.79L129.11,380Z" style="fill: rgb(55, 71, 79); transform-origin: 142.595px 419.73px;" id="elzrsfy6jw86" class="animable"></path><path d="M144.47,373.18a16.37,16.37,0,0,1,1.62,13.09c-1.18,3.56-3.52,7.36-7.28,9.3-.11.06-.22-.14-.12-.21,6.4-4.92,9-14.69,5.56-22.06A.13.13,0,0,1,144.47,373.18Z" style="fill: rgb(55, 71, 79); transform-origin: 142.716px 384.361px;" id="el0wjz93jacdk" class="animable"></path><path d="M153.72,369.74c2.88,4.77,5.37,9.78,7.8,14.79s4.78,9.94,7.13,14.93c1.34,2.86,2.68,5.73,3.86,8.66a.16.16,0,0,1-.29.14c-2.81-4.81-5.27-9.84-7.79-14.8s-5-9.85-7.34-14.83c-1.37-2.86-2.65-5.74-3.8-8.69A.24.24,0,0,1,153.72,369.74Z" style="fill: rgb(55, 71, 79); transform-origin: 162.903px 388.992px;" id="elnlhslrr25kc" class="animable"></path><path d="M157.88,368.33c2.89,4.77,5.37,9.78,7.8,14.8s4.78,9.94,7.13,14.93c1.34,2.86,2.68,5.73,3.86,8.65a.16.16,0,0,1-.29.14c-2.81-4.81-5.27-9.84-7.79-14.8s-5-9.85-7.34-14.83c-1.36-2.86-2.65-5.74-3.8-8.69A.24.24,0,0,1,157.88,368.33Z" style="fill: rgb(55, 71, 79); transform-origin: 167.063px 387.582px;" id="el39f8l0c217h" class="animable"></path><path d="M164.81,360.58l23.33,43.76s7,1.51,15.68-2.51c19.21-8.87,51.37-29.51,67.45-45.36C287.89,340.08,304.2,225.2,304.2,225.2L265,202.58s-20.36,108.33-27.84,116.15c-6.75,7.06-45.89,22.51-64.34,32.17A16.53,16.53,0,0,0,164.81,360.58Z" style="fill: #27A9FF; transform-origin: 234.505px 303.599px;" id="elv1rxrpbvz28" class="animable"></path><path d="M173.21,360.06c3.07,4.66,5.75,9.56,8.38,14.48s5.16,9.74,7.7,14.64c1.46,2.8,2.91,5.62,4.21,8.49a.17.17,0,0,1-.29.16c-3-4.7-5.65-9.63-8.37-14.49s-5.35-9.65-7.92-14.53c-1.47-2.8-2.87-5.63-4.13-8.53A.24.24,0,0,1,173.21,360.06Z" style="fill: rgb(38, 50, 56); transform-origin: 183.142px 378.925px;" id="el1uu71zuph3n" class="animable"></path><g id="elafmy01xieq"><path d="M251.64,268.16l52.56-43L265,202.58S258.6,236.8,251.64,268.16Z" style="opacity: 0.1; transform-origin: 277.92px 235.37px;" class="animable" id="elwy6l4isdxfa"></path></g><g id="elev7ldawab9a"><path d="M260.8,339.2a9.27,9.27,0,0,1-4.14-.38,19.56,19.56,0,0,1-3.85-1.64,31.21,31.21,0,0,1-6.57-5c-1-1-1.88-2-2.77-3s-1.7-2.13-2.45-3.26-1.46-2.29-2.11-3.47-1.23-2.43-1.72-3.71a39.39,39.39,0,0,1,3,2.76c.94.95,1.92,1.86,2.81,2.82s1.86,1.86,2.75,2.82l1.39,1.38c.46.46.89.95,1.37,1.38,1.85,1.82,3.74,3.56,5.72,5.19A23.49,23.49,0,0,0,260.8,339.2Z" style="opacity: 0.1; transform-origin: 248.995px 329.012px;" class="animable" id="elmxot285o5yk"></path></g><g id="elsqk88hp2a2k"><ellipse cx="268.93" cy="344.82" rx="18.38" ry="13.04" style="fill: #27A9FF; transform-origin: 268.93px 344.82px; transform: rotate(-64.61deg);" class="animable" id="elcpaj937t9y"></ellipse></g><g id="elydfqgkzd8n"><ellipse cx="268.93" cy="344.82" rx="18.38" ry="13.04" style="opacity: 0.1; transform-origin: 268.93px 344.82px; transform: rotate(-64.61deg);" class="animable" id="elw3h6f06cxqb"></ellipse></g><path d="M187.77,245.91l-11.92-49.09c-2.23-9.39-4.35-17.59-5.84-21.72,0,0,0,0,0-.07a6.82,6.82,0,0,0-1.38-2.74s0,0-.07,0c-3.24-1.23-78.83,14.38-81.28,15.82s1.43,8.53,4.85,10.27,35,8.69,35,8.69L139.51,256Z" style="fill: rgb(69, 90, 100); transform-origin: 137.14px 214.111px;" id="el8uh5xjstdts" class="animable"></path><path d="M167.23,164.93l-3.92.74a3.75,3.75,0,0,1-.06,1.33,3.9,3.9,0,0,1-7.57.11l-3.56.67a3.79,3.79,0,0,1-.07,1.38,3.89,3.89,0,0,1-7.56.07l-3.57.66a3.79,3.79,0,0,1,0,1.42,3.9,3.9,0,0,1-4.68,2.91,3.83,3.83,0,0,1-2.89-2.88l-3.56.67a4.08,4.08,0,0,1-.07,1.47,3.89,3.89,0,0,1-7.58,0l-3.56.67a3.89,3.89,0,0,1-4.72,4.42,3.91,3.91,0,0,1-2.93-3l-3.55.68a3.69,3.69,0,0,1,0,1.55,3.9,3.9,0,0,1-7.62-.11l-3.56.67a3.65,3.65,0,0,1,0,1.61,3.89,3.89,0,0,1-7.62-.16l-3.35.63,2.11,7.63,81.36-15.77Z" style="fill: rgb(55, 71, 79); transform-origin: 126.965px 176.5px;" id="elk9v1s4ulogn" class="animable"></path><path d="M171.74,188.79a16.37,16.37,0,0,1-13.12-1.39c-3.2-2-6.37-5.09-7.41-9.2,0-.11.19-.18.24-.06,3.34,7.34,12.27,12.06,20.22,10.41A.13.13,0,0,1,171.74,188.79Z" style="fill: rgb(55, 71, 79); transform-origin: 161.505px 183.822px;" id="el688kmwo9tix" class="animable"></path><path d="M173,198.58c-5.3,1.73-10.74,3-16.18,4.24s-10.76,2.41-16.16,3.56c-3.08.66-6.18,1.32-9.3,1.81a.16.16,0,0,1-.07-.32c5.32-1.65,10.77-2.9,16.18-4.24s10.72-2.61,16.11-3.79c3.09-.68,6.18-1.28,9.32-1.72A.24.24,0,0,1,173,198.58Z" style="fill: rgb(55, 71, 79); transform-origin: 152.153px 203.157px;" id="elnygcagu5i1o" class="animable"></path><path d="M173.43,203c-5.31,1.73-10.75,3-16.18,4.24s-10.77,2.41-16.16,3.56c-3.09.66-6.19,1.32-9.31,1.81a.16.16,0,0,1-.06-.32c5.32-1.65,10.77-2.9,16.17-4.23s10.73-2.61,16.11-3.8c3.1-.67,6.19-1.27,9.33-1.72A.24.24,0,0,1,173.43,203Z" style="fill: rgb(55, 71, 79); transform-origin: 152.581px 207.576px;" id="elz94pme5crco" class="animable"></path><path d="M304.26,225.23s-10.86,11.9-20.08,21.25c-6.73,6.84-12.95,12.66-14.6,12.69-1.87,0-10.38-.9-13.2-1.27,0,0-41.94,46.14-63.47,57.3-7.37,3.82-30.52-.1-37.22-11.42-10.87-18.37-21.9-46.13-25.93-63.59-1.8-7.79.05-16.21.05-16.21l49.59-13.7s5.36,8.93,7,14.54c2.42,8.47,4.59,34.41,4.59,34.41,13.41-9.58,26.47-27.28,26.47-27.28s3.86-20.56,28-40.75Z" style="fill: #27A9FF; transform-origin: 216.616px 253.91px;" id="elcdnetret1e6" class="animable"></path><path d="M269.53,258.92a109.54,109.54,0,0,0-19-1.46.2.2,0,0,0,0,.39c6.29.67,12.63,1.5,18.94,1.83A.38.38,0,0,0,269.53,258.92Z" style="fill: rgb(38, 50, 56); transform-origin: 260.127px 258.568px;" id="elle8zjhu5y0h" class="animable"></path><path d="M290.7,225.07c.08-.19-.21-.4-.31-.21A193.26,193.26,0,0,1,280,241.31c-1.7,2.48-11.92,15.71-15.85,12.12-.66-.61-.62-1.57-.1-2.78.63-1.45,2.09-2.84,3.09-4.08,2.2-2.74,4.31-5.54,6.28-8.44A94.74,94.74,0,0,0,282.85,221a.17.17,0,0,0-.3-.15,178.74,178.74,0,0,1-14.62,22.77c-2.68,3.43-7.75,8-4.15,10.8s11.57-5.17,13.52-7.48A99.25,99.25,0,0,0,290.7,225.07Z" style="fill: rgb(38, 50, 56); transform-origin: 276.623px 237.894px;" id="elqufay7afcv" class="animable"></path><path d="M264.07,253.88a28.1,28.1,0,0,0-2.7,2.42,7.85,7.85,0,0,0-1.8,2.22c-.07.17.13.3.28.24a9.87,9.87,0,0,0,2.39-1.8c.87-.73,1.75-1.44,2.59-2.2A.58.58,0,0,0,264.07,253.88Z" style="fill: rgb(38, 50, 56); transform-origin: 262.293px 256.258px;" id="elsa63oad8j2l" class="animable"></path><path d="M136.76,230.07c5.18-1.79,10.51-3.14,15.84-4.44s10.54-2.54,15.83-3.76c3-.7,6.06-1.4,9.12-1.93a.17.17,0,0,1,.08.32c-5.21,1.72-10.55,3-15.84,4.44s-10.5,2.74-15.79,4c-3,.72-6.06,1.36-9.14,1.84A.24.24,0,0,1,136.76,230.07Z" style="fill: rgb(38, 50, 56); transform-origin: 157.145px 225.243px;" id="elr4i2q26d0z" class="animable"></path><g id="eljgozbrstnl9"><path d="M183.14,297.2a10.49,10.49,0,0,1-1.5-4.83c-.1-.84-.1-1.68-.15-2.53s0-1.68.08-2.52a52.55,52.55,0,0,1,1.68-9.85,71.11,71.11,0,0,1,3.2-9.39,59.85,59.85,0,0,1,4.5-8.85c-.51,3.3-1.32,6.48-2.11,9.64s-1.64,6.29-2.48,9.41-1.64,6.24-2.31,9.38c-.31,1.56-.64,3.14-.83,4.72A14.43,14.43,0,0,0,183.14,297.2Z" style="opacity: 0.1; transform-origin: 186.21px 278.215px;" class="animable" id="elxwfolvd9eoq"></path></g><ellipse cx="181.55" cy="306.94" rx="18.38" ry="13.04" style="fill: #27A9FF; transform-origin: 181.55px 306.94px;" id="eli5vrk2jt7b9" class="animable"></ellipse><g id="el6ujcf12ldfi"><ellipse cx="181.55" cy="306.94" rx="18.38" ry="13.04" style="opacity: 0.1; transform-origin: 181.55px 306.94px;" class="animable" id="el1dg23kp06oo"></ellipse></g><path d="M302.93,165.7c29.4,11.7,52.93,16.43,62.23,13.72,8.14-2.38,31.36-12.37,42.66-23.2,3.41-3.26-12-25.52-16.72-23.75s-28.38,15.07-34.56,17.26c-3.51,1.24-41.77,2.67-50.47,2.82C291.55,152.81,289.88,160.51,302.93,165.7Z" style="fill: rgb(247, 169, 160); transform-origin: 351.195px 156.267px;" id="elydhxqoad11k" class="animable"></path><path d="M423.09,141.39c-1.07,1.64-.22,2.22,3.08,1.09s15.37-8.36,17.54-3.93-15,14.39-20.65,15.84-15.24,1.83-15.24,1.83C410.78,153.61,417.35,146.59,423.09,141.39Z" style="fill: rgb(69, 90, 100); transform-origin: 425.859px 146.674px;" id="elx79y78yceg" class="animable"></path><path d="M391.1,132.47c8.6-7,18.87-16.35,31.27-18.29a6.21,6.21,0,0,1,4,.62c5.54-1,7.66,1.36,7.66,1.36,5.44.68,7.28,3.36,7.28,3.36s6.51-1.06,7.81,2.77c1.47,4.3-8,4.95-12.95,8.48-11.39,8.09-25.31,22.79-28.37,25.45Z" style="fill: rgb(69, 90, 100); transform-origin: 420.187px 135.151px;" id="eln6jwfqajtzi" class="animable"></path><path d="M418.3,130.86a90.32,90.32,0,0,1,10.37-6.52,89.67,89.67,0,0,1,12.58-4.68.11.11,0,0,0-.05-.21,47.55,47.55,0,0,0-23,11.26C418,130.84,418.12,131,418.3,130.86Z" style="fill: rgb(38, 50, 56); transform-origin: 429.705px 125.182px;" id="el28915s30azv" class="animable"></path><path d="M412.41,124.7c3.43-2.07,9.49-5.67,21.67-8.41,0,0,0-.07,0-.07a42.55,42.55,0,0,0-21.76,8.32C412.11,124.68,412.18,124.84,412.41,124.7Z" style="fill: rgb(38, 50, 56); transform-origin: 423.137px 120.487px;" id="elxygxzo1r66" class="animable"></path><path d="M409.31,121.33c6-3.3,10.15-4.62,17.06-6.49,0,0,0-.08,0-.08-8.08,1.3-10.86,2.69-17.19,6.38C409,121.26,409.08,121.46,409.31,121.33Z" style="fill: rgb(38, 50, 56); transform-origin: 417.726px 118.066px;" id="el93y4ipbyw2" class="animable"></path><path d="M391.1,132.47l16.72,23.75a17.14,17.14,0,0,1-4.76,8.35c-3.92,3.79-34.48,16.45-43.94,16.59S312.7,172,299.46,165.3s-6.15-12.5,3.55-13.16,50.29-3,52.62-3.57,21.58-12.72,25.66-14.84S391.1,132.47,391.1,132.47Z" style="fill: #27A9FF; transform-origin: 350.007px 156.73px;" id="elklxgxdpw2lj" class="animable"></path><g id="eldb1lqr2xs4a"><path d="M299.46,165.3c9.59,4.85,31.61,11.06,46.62,14.08l-44.17-27.15C292.8,153.25,286.73,158.86,299.46,165.3Z" style="opacity: 0.1; transform-origin: 319.138px 165.805px;" class="animable" id="elnfhcm5ajh1"></path></g><g id="elzvrwgpis1t"><path d="M384.8,135.23c2.52,3.23,4.87,6.59,7.2,10s4.59,6.68,6.87,10c1.3,1.91,2.61,3.84,3.84,5.8.09.13,0,.2-.12.08-2.49-3.24-4.83-6.62-7.2-10s-4.67-6.63-7-10c-1.31-1.92-2.59-3.85-3.81-5.83C384.5,135.16,384.67,135.06,384.8,135.23Z" style="opacity: 0.1; transform-origin: 393.653px 148.156px;" class="animable" id="els7z8ysy50g"></path></g><path d="M304.2,225.2l-58.8-34a13.5,13.5,0,0,1,1.95-10c7.47-12.21,25.36-32.31,41.34-39.71,11.52-5.32,20.58-.81,24,7.68.87,2.15,9.33,30.09,8.28,40.05-1.11,10.54-6.23,23.6-10.83,30.76A16.13,16.13,0,0,1,304.2,225.2Z" style="fill: #27A9FF; transform-origin: 283.103px 182.199px;" id="elfjxjfgzl6ob" class="animable"></path><path d="M303.73,228.78c.87.13,3.47-4.67,3.23-5.37s-61.33-35.68-61.78-35.76-3.42,5.82-2.88,6.25S302.57,228.6,303.73,228.78Z" style="fill: #27A9FF; transform-origin: 274.605px 208.216px;" id="elzn2cs0fr6ep" class="animable"></path><g id="ela8ds8w3q03p"><path d="M303.73,228.78c.87.13,3.47-4.67,3.23-5.37s-61.33-35.68-61.78-35.76-3.42,5.82-2.88,6.25S302.57,228.6,303.73,228.78Z" style="opacity: 0.1; transform-origin: 274.605px 208.216px;" class="animable" id="elym58g0mv63"></path></g><polygon points="291.84 189.35 321.45 195.58 322.11 169.34 292.5 163.11 291.84 189.35" style="fill: #27A9FF; transform-origin: 306.975px 179.345px;" id="elg4v3f50er3v" class="animable"></polygon><g id="elt4f3w9vj09o"><polygon points="291.84 189.35 321.45 195.58 322.11 169.34 292.5 163.11 291.84 189.35" style="opacity: 0.2; transform-origin: 306.975px 179.345px;" class="animable" id="el56zcxrf2wb"></polygon></g><g id="el8oaseb0kxe"><polygon points="291.84 189.35 295.59 190.14 296.25 163.9 292.5 163.11 291.84 189.35" style="opacity: 0.1; transform-origin: 294.045px 176.625px;" class="animable" id="elflmsi2q79cq"></polygon></g><g id="elu0vpzgxabfa"><path d="M316.88,174.4a2,2,0,0,0,1.47,2,1.31,1.31,0,0,0,1.56-1.37,2,2,0,0,0-1.48-2A1.3,1.3,0,0,0,316.88,174.4Z" style="opacity: 0.1; transform-origin: 318.395px 174.715px;" class="animable" id="el4dpu7ge9gue"></path></g><g id="eldedbfqkpyop"><path d="M316.74,180a2,2,0,0,0,1.47,2,1.3,1.3,0,0,0,1.56-1.37,2,2,0,0,0-1.47-2A1.3,1.3,0,0,0,316.74,180Z" style="opacity: 0.1; transform-origin: 318.255px 180.315px;" class="animable" id="elkhssfrtc5er"></path></g><g id="elv8y6fq848tl"><path d="M316.6,185.5a2,2,0,0,0,1.47,2,1.31,1.31,0,0,0,1.56-1.38,2,2,0,0,0-1.47-2A1.3,1.3,0,0,0,316.6,185.5Z" style="opacity: 0.1; transform-origin: 318.115px 185.809px;" class="animable" id="elbcjlr65pr4s"></path></g><g id="elvi3feyapfa"><path d="M312.16,173.41a2,2,0,0,0,1.47,2,1.3,1.3,0,0,0,1.56-1.37,2,2,0,0,0-1.47-2A1.31,1.31,0,0,0,312.16,173.41Z" style="opacity: 0.1; transform-origin: 313.675px 173.726px;" class="animable" id="el4vnuqyn6dhy"></path></g><g id="ele4hpy4p824k"><path d="M312,179a2,2,0,0,0,1.47,2,1.3,1.3,0,0,0,1.56-1.37,2,2,0,0,0-1.47-2A1.3,1.3,0,0,0,312,179Z" style="opacity: 0.1; transform-origin: 313.515px 179.315px;" class="animable" id="elto6mx5ucsd"></path></g><g id="el23gqm8ev1l8"><path d="M311.88,184.51a2,2,0,0,0,1.48,2,1.29,1.29,0,0,0,1.55-1.37,2,2,0,0,0-1.47-2A1.31,1.31,0,0,0,311.88,184.51Z" style="opacity: 0.1; transform-origin: 313.396px 184.826px;" class="animable" id="eltcjczw8c6p"></path></g><g id="el5kq7o4sviyj"><path d="M307.44,172.42a2,2,0,0,0,1.48,2,1.32,1.32,0,0,0,1.56-1.38,2,2,0,0,0-1.48-2A1.32,1.32,0,0,0,307.44,172.42Z" style="opacity: 0.1; transform-origin: 308.96px 172.73px;" class="animable" id="elaew91vwcb8a"></path></g><g id="elh0tmn60bwwc"><path d="M307.31,178a2,2,0,0,0,1.47,2,1.31,1.31,0,0,0,1.56-1.37,2,2,0,0,0-1.48-2A1.3,1.3,0,0,0,307.31,178Z" style="opacity: 0.1; transform-origin: 308.825px 178.315px;" class="animable" id="elue14tud1kfc"></path></g><g id="elyuws9r1d88"><path d="M307.17,183.52a2,2,0,0,0,1.47,2,1.31,1.31,0,0,0,1.56-1.37,2,2,0,0,0-1.48-2A1.29,1.29,0,0,0,307.17,183.52Z" style="opacity: 0.1; transform-origin: 308.684px 183.834px;" class="animable" id="elso34i0yd9sg"></path></g><path d="M317.33,95.94c1.12.33,6.21.56,8.81,5.64,2.47,4.8,1.47,18,1.69,21s3.88,4,4.23,7.43c.3,3-1.94,3.68-2.49,5.73-.42,1.59.81,4.28-1.05,6.44-1.69,2-4,1.12-5.51,1.57s-3,3.61-5.74,4.08-4.73-2.32-6.14-2.53-3.75,3.82-8.26,2.71-5.21-5.19-7-6.26-6.71-.51-8.5-3.22-1.65-5.91-2.43-7.23-2.86-1.46-3.64-4.33,2-4.18,2.72-6.45c.5-1.59-.7-3.31.71-5.62,1.94-3.18,6-1.78,8.14-5,1.69-2.54,6.18-14,13.86-15.83C312.05,92.83,317.33,95.94,317.33,95.94Z" style="fill: rgb(38, 50, 56); transform-origin: 306.625px 120.991px;" id="el8tk0inqn9tm" class="animable"></path><path d="M327.8,121.88a4.25,4.25,0,0,0,1,1.73l1.29,1.52a12.65,12.65,0,0,1,2.18,3.21,4,4,0,0,1-.12,3.54,5.79,5.79,0,0,1-1.21,1.43,7.35,7.35,0,0,0-1.41,1.55,3.46,3.46,0,0,0-.16,2.18c.11.67.25,1.31.33,2a4.75,4.75,0,0,1-.69,3.57,2.68,2.68,0,0,1-1.45,1,5,5,0,0,1-1.89.11c-.65-.06-1.3-.19-2-.28a3.3,3.3,0,0,0-2,.12,3.62,3.62,0,0,1,1.93.07c.65.15,1.29.34,1.95.45a5.29,5.29,0,0,0,2.06,0,3.27,3.27,0,0,0,1.79-1.14,5.1,5.1,0,0,0,.92-4c-.07-.68-.21-1.33-.3-2a2.76,2.76,0,0,1,.11-1.71c.56-1,1.89-1.72,2.55-3a4.43,4.43,0,0,0,0-4.11,12.78,12.78,0,0,0-2.44-3.22l-1.41-1.4A4.68,4.68,0,0,1,327.8,121.88Z" style="fill: rgb(38, 50, 56); transform-origin: 327.428px 133.031px;" id="elhyeht370cd" class="animable"></path><path d="M299,99.71a59.86,59.86,0,0,0-4,5.88c-.66,1-1.29,2-2,2.9a8.54,8.54,0,0,1-1.16,1.23,1.13,1.13,0,0,1-.31.21,1.27,1.27,0,0,1-.35.16c-.27.09-.55.16-.83.23a33.37,33.37,0,0,0-3.46,1,6.14,6.14,0,0,0-3,2.16,3.82,3.82,0,0,0-.66,1.78,5,5,0,0,0,.26,1.83,7.77,7.77,0,0,1,.57,3.46,7.36,7.36,0,0,0-.21-3.55,4.65,4.65,0,0,1-.14-1.69,3.28,3.28,0,0,1,.66-1.49A5.91,5.91,0,0,1,287.1,112c1.09-.39,2.24-.6,3.41-.89.29-.08.59-.17.88-.27a2.56,2.56,0,0,0,.87-.51,8.42,8.42,0,0,0,1.25-1.37,30.48,30.48,0,0,0,2-3l1.74-3.11A32.41,32.41,0,0,1,299,99.71Z" style="fill: rgb(38, 50, 56); transform-origin: 291.113px 110.13px;" id="elk89vi11c7k" class="animable"></path><path d="M284,130.34a6.21,6.21,0,0,1,.37,2.47c.05.85.09,1.7.18,2.56a12.71,12.71,0,0,0,.49,2.56,5.59,5.59,0,0,0,1.34,2.34,7.07,7.07,0,0,0,5,1.43c.86,0,1.7-.08,2.54-.09a5.31,5.31,0,0,1,2.46.41,4.89,4.89,0,0,0-2.44-.78c-.86-.07-1.71-.07-2.55-.12-1.65-.09-3.39-.34-4.53-1.4a5,5,0,0,1-1.18-2,15.73,15.73,0,0,1-.6-2.41c-.15-.83-.26-1.67-.38-2.51-.07-.43-.14-.85-.24-1.27A2.5,2.5,0,0,0,284,130.34Z" style="fill: rgb(38, 50, 56); transform-origin: 290.19px 136.18px;" id="el2hvkr2y8mf2" class="animable"></path><path d="M298.06,144.6c.08,1.28,4.58,10.28,10.25,11,1.84.23,3.53-9.8,3.53-9.8l.29-.71,4.11-10-10.83-9.91-1.58-1.34s-.95,2.8-2.09,6.3l-.16.5c-.07.19-.14.38-.19.56-.18.52-.36,1.06-.52,1.59s-.26.8-.38,1.23l-.38,1.28A70.19,70.19,0,0,0,298.06,144.6Z" style="fill: rgb(247, 169, 160); transform-origin: 307.15px 139.722px;" id="elkdghq7u2wll" class="animable"></path><path d="M316.24,135.1l-3.94,9.58a23.08,23.08,0,0,1-10.88-13.54l.32-1c1.15-3.49,2.09-6.29,2.09-6.29l1.58,1.32Z" style="fill: rgb(38, 50, 56); transform-origin: 308.83px 134.265px;" id="elapoq4ny48iv" class="animable"></path><path d="M332.31,120.86c-1.17,18.88-12.61,20.31-16.68,20-3.69-.23-16.25-1.49-17-20.39S307,96.2,315.43,96.28,333.48,102,332.31,120.86Z" style="fill: rgb(247, 169, 160); transform-origin: 315.497px 118.587px;" id="elh36sd8k1a5" class="animable"></path><path d="M299.32,120c3,.66,4.62-5.67,4.62-5.67s6.23.87,9.52-7.8a13.9,13.9,0,0,1-3.78,7s11.15.35,17-8.21c0,0-2.49,4.43-4.45,5.86,0,0,4.78-.65,7.54-4.08,0,0,1.2,5.57,2.48,7.24,0,0,2.19-19.29-15.9-19.69,0,0-11.25-.8-16.47,7.48S299.32,120,299.32,120Z" style="fill: rgb(38, 50, 56); transform-origin: 314.869px 107.339px;" id="elsxxqf8cdfti" class="animable"></path><path d="M301.51,122.15s-3.21-6.44-6.08-5.38-1.06,10,1.87,11.6a3.21,3.21,0,0,0,4.5-1.07Z" style="fill: rgb(247, 169, 160); transform-origin: 297.892px 122.766px;" id="el6yinoz1zk5q" class="animable"></path><path d="M296,119.31a0,0,0,0,0,0,.08c2,1.21,2.9,3.4,3.39,5.62a1.77,1.77,0,0,0-2.54-.87.07.07,0,0,0,0,.13,2,2,0,0,1,2,1,9.61,9.61,0,0,1,.76,1.88c.08.21.44.16.4-.07V127C300.53,124.25,299,120,296,119.31Z" style="fill: rgb(38, 50, 56); transform-origin: 298.055px 123.297px;" id="elfhrz16qtza" class="animable"></path><path d="M299.58,127.84a.94.94,0,0,1-1.06.79.93.93,0,0,1-.79-1,.93.93,0,1,1,1.85.26Z" style="fill: rgb(255, 255, 255); transform-origin: 298.658px 127.731px;" id="elub8tt74i6mr" class="animable"></path><path d="M329.09,116.55a10.28,10.28,0,0,1-1.22-.41,2.06,2.06,0,0,1-1.17-.64.67.67,0,0,1,.09-.81,1.65,1.65,0,0,1,1.65-.2,2.36,2.36,0,0,1,1.41,1A.71.71,0,0,1,329.09,116.55Z" style="fill: rgb(38, 50, 56); transform-origin: 328.278px 115.461px;" id="elsrl6u9ptie" class="animable"></path><path d="M316.82,116.2c.43-.09.81-.25,1.23-.38a2.09,2.09,0,0,0,1.18-.62.66.66,0,0,0-.08-.81,1.66,1.66,0,0,0-1.64-.24,2.4,2.4,0,0,0-1.44,1A.71.71,0,0,0,316.82,116.2Z" style="fill: rgb(38, 50, 56); transform-origin: 317.655px 115.123px;" id="elyhug86vm32c" class="animable"></path><path d="M319,120.22s-.11,0-.11.1c-.07,1.27-.36,2.7-1.54,3,0,0,0,.08,0,.08C318.78,123.34,319.15,121.43,319,120.22Z" style="fill: rgb(38, 50, 56); transform-origin: 318.19px 121.81px;" id="elu38kdtygzf9" class="animable"></path><path d="M318,118.8c-2-.33-2.54,3.73-.67,4S319.7,119.08,318,118.8Z" style="fill: rgb(38, 50, 56); transform-origin: 317.609px 120.797px;" id="elmp7vniwanq8" class="animable"></path><path d="M317.18,118.91c-.38.19-.78.55-1.21.54s-.82-.49-1.09-.94c0-.05-.07,0-.08,0a1.49,1.49,0,0,0,.91,1.83c.74.2,1.38-.41,1.67-1.17C317.44,119.07,317.34,118.84,317.18,118.91Z" style="fill: rgb(38, 50, 56); transform-origin: 316.067px 119.433px;" id="el0oycrihtjmyf" class="animable"></path><path d="M326.22,120.63s.09.07.08.12c-.21,1.25-.24,2.72.84,3.29,0,0,0,.08,0,.07C325.76,123.73,325.82,121.78,326.22,120.63Z" style="fill: rgb(38, 50, 56); transform-origin: 326.556px 122.37px;" id="elrysh4rvrpua" class="animable"></path><path d="M327.51,119.47c2.05.12,1.66,4.19-.23,4.08S325.8,119.37,327.51,119.47Z" style="fill: rgb(38, 50, 56); transform-origin: 327.458px 121.51px;" id="eln3kket75ob" class="animable"></path><path d="M328.34,119.81c.3.25.58.67,1,.74s.82-.34,1.14-.74c0,0,.06,0,.06,0-.05.78-.39,1.57-1.15,1.65s-1.13-.65-1.24-1.44C328.09,119.92,328.22,119.72,328.34,119.81Z" style="fill: rgb(38, 50, 56); transform-origin: 329.337px 120.627px;" id="elh0ee6kzl1z6" class="animable"></path><path d="M317.88,130.49c.25.35.48.8.93.92a3.43,3.43,0,0,0,1.39-.08c.05,0,.08,0,.05.07a1.73,1.73,0,0,1-1.71.4,1.35,1.35,0,0,1-.79-1.27A.07.07,0,0,1,317.88,130.49Z" style="fill: rgb(38, 50, 56); transform-origin: 319.006px 131.167px;" id="el88j1tp4djk2" class="animable"></path><path d="M323.83,126.3s.05,1.91-.05,2.8c0,.08-.23.1-.54.08h0a4.26,4.26,0,0,1-3.92-2.05c-.05-.09.08-.17.15-.11a6.34,6.34,0,0,0,3.72,1.55c.09-.24-.18-3.27,0-3.26a7.33,7.33,0,0,1,2,.69c0-4-.58-7.94-.5-11.91a.12.12,0,0,1,.24,0,64.29,64.29,0,0,1,1.09,12.8C325.92,127.37,324.17,126.5,323.83,126.3Z" style="fill: rgb(38, 50, 56); transform-origin: 322.668px 121.58px;" id="el3xsojih9x6o" class="animable"></path><path d="M322.88,129a4.92,4.92,0,0,1-2.13,1.31,2.35,2.35,0,0,1-1.36-.06c-.94-.36-.87-1.26-.61-2a5.87,5.87,0,0,1,.56-1.12A6.45,6.45,0,0,0,322.88,129Z" style="fill: rgb(38, 50, 56); transform-origin: 320.745px 128.756px;" id="elk6u9z5657tg" class="animable"></path><path d="M320.75,130.31a2.35,2.35,0,0,1-1.36-.06c-.94-.36-.87-1.26-.61-2A2.31,2.31,0,0,1,320.75,130.31Z" style="fill: rgb(255, 152, 185); transform-origin: 319.68px 129.316px;" id="elj1u8bstb1c" class="animable"></path><path d="M290,143.53a9.37,9.37,0,0,0,1.39,4.79c2.83,4.67,10.43,8.46,18,7.54,4.81-.59,7.78-2.53,9.28-5A35.3,35.3,0,0,1,290,143.53Z" style="fill: rgb(69, 90, 100); transform-origin: 304.335px 149.764px;" id="elegm6327bfz" class="animable"></path><path d="M283.49,137.28c8.58,14.65,33.54,21.13,49.26,7.91,11.1-9.36,16-28.65,7.64-44.7C328.25,77.28,303.71,79.67,290,91,275.59,102.94,277,126.16,283.49,137.28Zm16.74-37.09c11.07-8.15,30.94-8.64,40.6,7.87A24.72,24.72,0,0,1,334.44,140c-12.74,9.55-32.81,5.06-39.66-5.37C289.59,126.72,288.52,108.81,300.23,100.19Z" style="fill: #27A9FF; transform-origin: 311.693px 117.507px;" id="elaew6q6q5jfn" class="animable"></path><g id="eln4idesdgtp"><path d="M294.78,134.62c6.85,10.43,26.92,14.92,39.66,5.37a24.72,24.72,0,0,0,6.39-31.93c-9.66-16.51-29.53-16-40.6-7.87C288.52,108.81,289.59,126.72,294.78,134.62Z" style="fill: rgb(69, 90, 100); opacity: 0.1; transform-origin: 317.587px 119.957px;" class="animable" id="el0x92me8gjr6d"></path></g><g id="ela7y6dekp628"><path d="M294.78,134.62c6.85,10.43,26.92,14.92,39.66,5.37a24.72,24.72,0,0,0,6.39-31.93c-9.66-16.51-29.53-16-40.6-7.87C288.52,108.81,289.59,126.72,294.78,134.62Z" style="fill: rgb(69, 90, 100); opacity: 0.1; transform-origin: 317.587px 119.957px;" class="animable" id="elvav06i1o32o"></path></g><g id="elafzkit96u19"><g style="opacity: 0.2; transform-origin: 317.602px 119.935px;" class="animable" id="el87z00a9crn"><path d="M318.59,94.69a183.52,183.52,0,0,1,24.83,31.48,24,24,0,0,0,.31-10.28A187.38,187.38,0,0,0,328.68,97,27.12,27.12,0,0,0,318.59,94.69Z" style="fill: rgb(255, 255, 255); transform-origin: 331.367px 110.43px;" id="elhyz96bi3yb7" class="animable"></path><path d="M291.4,125a24.41,24.41,0,0,0,3.38,9.64,22.26,22.26,0,0,0,9,7.49A147.41,147.41,0,0,0,291.4,125Z" style="fill: rgb(255, 255, 255); transform-origin: 297.59px 133.565px;" id="eld286hkcu7rq" class="animable"></path><path d="M313.07,95a178.61,178.61,0,0,1,28.47,36.34c.19-.37.36-.74.52-1.12a180.64,180.64,0,0,0-27.77-35.38Z" style="fill: rgb(255, 255, 255); transform-origin: 327.565px 113.09px;" id="elytwm8hz55se" class="animable"></path><path d="M291.93,113.05a156.61,156.61,0,0,1,23.9,32.13c.38,0,.76,0,1.15,0A157.71,157.71,0,0,0,292.2,112C292.1,112.36,292,112.7,291.93,113.05Z" style="fill: rgb(255, 255, 255); transform-origin: 304.455px 128.59px;" id="elv4g4vsp091" class="animable"></path><path d="M291.06,120.09c0,.48,0,.94,0,1.41a152.6,152.6,0,0,1,16,21.95c.45.16.9.31,1.36.44A152.12,152.12,0,0,0,291.06,120.09Z" style="fill: rgb(255, 255, 255); transform-origin: 299.74px 131.99px;" id="elzuckwmef11l" class="animable"></path><path d="M295.7,104.75a163.83,163.83,0,0,1,30,39.46,25.62,25.62,0,0,0,3.39-1.17,166.67,166.67,0,0,0-31.22-40.81A22.3,22.3,0,0,0,295.7,104.75Z" style="fill: rgb(255, 255, 255); transform-origin: 312.395px 123.22px;" id="el8csu3wzu0b6" class="animable"></path></g></g><path d="M274.59,124.59c-1.64-4-1.67-12.28,2.51-16.22,4-3.72,10.79-4.09,13.81,4.35,2.08,5.83.43,12.54-2.79,15.63C283.56,132.72,276.75,129.94,274.59,124.59Z" style="fill: #27A9FF; transform-origin: 282.697px 118.184px;" id="elkkmzhb7s3um" class="animable"></path><g id="elpmykji8irh"><path d="M274.59,124.59c-1.64-4-1.67-12.28,2.51-16.22,4-3.72,10.79-4.09,13.81,4.35,2.08,5.83.43,12.54-2.79,15.63C283.56,132.72,276.75,129.94,274.59,124.59Z" style="opacity: 0.1; transform-origin: 282.697px 118.184px;" class="animable" id="eldobzd08i54"></path></g><path d="M273.33,123.12c-1.26-3.12-1.28-9.44,1.93-12.47,3-2.86,8.29-3.14,10.61,3.34,1.6,4.48.33,9.64-2.15,12C280.23,129.36,275,127.22,273.33,123.12Z" style="fill: #27A9FF; transform-origin: 279.56px 118.189px;" id="elhrbue94xn1" class="animable"></path><path d="M281.36,157.88c4.18,24.86,24,57,30.6,64.24,10.05,11.07,56.18-.8,65.58-2.6,4-.76-8.35-35.75-12.65-35-3.75.64-39,11-40.05,9.76-.85-1-17.89-24-30.11-39.15C284.19,142.06,280.26,151.3,281.36,157.88Z" style="fill: rgb(247, 169, 160); transform-origin: 329.754px 187.653px;" id="elr75cnn64is7" class="animable"></path><path d="M356.59,186.63l6.45-1.71a21.93,21.93,0,0,0,5.85-2.7c7.23-4.17,27.51-9.69,45.82,5,7,5.61,6.14,13-2.18,8.45-5.87-3.2-9.66-5.92-11.86-6.43,0,0,4,9.42.86,14.46a109.86,109.86,0,0,1-9.09,12.59,24.14,24.14,0,0,1-2.51-1.49,12.45,12.45,0,0,1-12.39,4.75l-10.39,2.22Z" style="fill: rgb(69, 90, 100); transform-origin: 388.006px 199.708px;" id="elbrawjea77ls" class="animable"></path><path d="M376.42,179.35c4.29.84,13.36,2.79,20.22,7,7.62,4.63,21.06,15.62,17.58,21.21-2.55,4.1-8.05.35-8.05.35s4.59,5.71,1.48,8.91c-2.84,2.92-6.92-.23-6.92-.23s2.19,3.94-1.08,6.22c-3.94,2.75-7.89-6-14.28-6.64C383.93,216,376.42,179.35,376.42,179.35Z" style="fill: rgb(69, 90, 100); transform-origin: 395.602px 201.347px;" id="eltsqubadhiq8" class="animable"></path><path d="M390.4,193.55c3.91,1.46,11.93,7,15.78,14.15.08.16,0,.31-.1.18a88.05,88.05,0,0,0-15.72-14.26S390.36,193.54,390.4,193.55Z" style="fill: rgb(38, 50, 56); transform-origin: 398.286px 200.739px;" id="ely50xlavre3b" class="animable"></path><path d="M386,201.38c3.24,1.61,11.25,7.74,14.9,15.06.08.17,0,.32-.11.18a93.59,93.59,0,0,0-14.84-15.17S385.9,201.36,386,201.38Z" style="fill: rgb(38, 50, 56); transform-origin: 393.435px 209.026px;" id="elxf1u3d9qyfm" class="animable"></path><path d="M356.59,186.63l10.56,35.11s-2.11,4-11.56,5.82-37,2.31-43.35-3.51-23.92-36-30.05-58.33,6.73-20.24,13.47-10.57,29.21,37.72,29.88,38,16.43-5.74,22.14-6.9S356.59,186.63,356.59,186.63Z" style="fill: #27A9FF; transform-origin: 323.864px 188.503px;" id="eln592xo6kwo" class="animable"></path><path d="M321.63,188.56c-1.58-1.61-3.06-3.29-4.53-5s-2.89-3.43-4.3-5.17-2.78-3.51-4.11-5.33l-2-2.72c-.64-.93-1.3-1.84-1.9-2.79.79.8,1.53,1.64,2.3,2.46l2.22,2.53c1.48,1.69,2.89,3.43,4.3,5.17s2.79,3.52,4.11,5.34S320.4,186.68,321.63,188.56Z" style="fill: rgb(38, 50, 56); transform-origin: 313.21px 178.055px;" id="elmzhmqxt4pxj" class="animable"></path><path d="M309,172.73a12.24,12.24,0,0,1-1.09-2.13,23.27,23.27,0,0,1-.77-2.27,4.68,4.68,0,0,1,.74,1,9,9,0,0,1,.53,1.08A8.13,8.13,0,0,1,309,172.73Z" style="fill: rgb(38, 50, 56); transform-origin: 308.07px 170.53px;" id="elb1vtnlu70xk" class="animable"></path><path d="M309.47,220.9c-1.36-1.62-2.61-3.34-3.87-5.05s-2.41-3.5-3.57-5.28c-2.31-3.56-4.43-7.24-6.46-11s-3.86-7.57-5.52-11.49a120.25,120.25,0,0,1-4.41-11.94c.88,1.94,1.62,3.92,2.53,5.83s1.71,3.88,2.64,5.77l2.76,5.71c1,1.88,1.91,3.77,2.94,5.61,1.94,3.76,4.07,7.41,6.22,11S307.13,217.37,309.47,220.9Z" style="fill: rgb(38, 50, 56); transform-origin: 297.555px 198.52px;" id="elzj49c4tt2wp" class="animable"></path><path d="M288.35,183.18a11.13,11.13,0,0,1-1.82-1.74,10.6,10.6,0,0,1-1.4-2.09,10.67,10.67,0,0,1,1.81,1.74A10.08,10.08,0,0,1,288.35,183.18Z" style="fill: rgb(38, 50, 56); transform-origin: 286.74px 181.265px;" id="els2pk2pk7igk" class="animable"></path><g id="eloh8numtifsc"><path d="M351.45,190.5c1.42,3.83,2.64,7.75,3.83,11.67s2.36,7.76,3.51,11.64c.66,2.23,1.32,4.46,1.9,6.7,0,.15-.09.18-.14,0-1.39-3.85-2.59-7.78-3.84-11.67s-2.44-7.74-3.61-11.62c-.67-2.23-1.3-4.45-1.86-6.71C351.18,190.34,351.37,190.29,351.45,190.5Z" style="opacity: 0.1; transform-origin: 355.959px 205.498px;" class="animable" id="el1p0q9h3zgx7"></path></g></g><g id="freepik--Stars--inject-26" class="animable" style="transform-origin: 249.717px 244.82px;"><polygon points="381.88 337.25 387.39 338.27 388.62 344.08 389.85 338.27 395.36 337.25 389.87 335.91 388.62 330.43 387.36 335.91 381.88 337.25" style="fill: rgb(199, 199, 199); transform-origin: 388.62px 337.255px;" id="ell88q43zsvo" class="animable"></polygon><polygon points="114.28 321.65 119.78 322.67 121.02 328.47 122.25 322.67 127.75 321.64 122.27 320.3 121.02 314.82 119.76 320.3 114.28 321.65" style="fill: rgb(199, 199, 199); transform-origin: 121.015px 321.645px;" id="elb3ysqi5juie" class="animable"></polygon><polygon points="325.61 243.82 331.12 244.84 332.35 250.65 333.58 244.84 339.09 243.82 333.61 242.48 332.35 237 331.1 242.48 325.61 243.82" style="fill: rgb(199, 199, 199); transform-origin: 332.35px 243.825px;" id="elufockyxzkh" class="animable"></polygon><polygon points="434.24 303.07 437.32 303.64 438.01 306.88 438.7 303.64 441.77 303.07 438.71 302.32 438.01 299.25 437.31 302.32 434.24 303.07" style="fill: rgb(199, 199, 199); transform-origin: 438.005px 303.065px;" id="eln809nl1eq3r" class="animable"></polygon><polygon points="200.6 426.57 203.68 427.14 204.36 430.38 205.05 427.14 208.13 426.57 205.06 425.82 204.36 422.75 203.66 425.82 200.6 426.57" style="fill: rgb(199, 199, 199); transform-origin: 204.365px 426.565px;" id="el8eqszh4mx9w" class="animable"></polygon><polygon points="426.71 156.97 429.79 157.54 430.48 160.79 431.16 157.54 434.24 156.97 431.18 156.22 430.48 153.16 429.77 156.22 426.71 156.97" style="fill: rgb(199, 199, 199); transform-origin: 430.475px 156.975px;" id="eldn5qqpbdb25" class="animable"></polygon><polygon points="63.52 226.78 66.6 227.35 67.29 230.6 67.98 227.35 71.06 226.78 67.99 226.03 67.29 222.97 66.59 226.03 63.52 226.78" style="fill: rgb(199, 199, 199); transform-origin: 67.29px 226.785px;" id="elx61nibvtiv" class="animable"></polygon><polygon points="80.04 391.98 83.12 392.55 83.81 395.79 84.5 392.55 87.57 391.98 84.51 391.23 83.81 388.16 83.11 391.23 80.04 391.98" style="fill: rgb(199, 199, 199); transform-origin: 83.805px 391.975px;" id="elu32jfge3zv" class="animable"></polygon><polygon points="414.83 239.19 417.91 239.75 418.6 243 419.28 239.75 422.36 239.18 419.3 238.44 418.6 235.37 417.89 238.44 414.83 239.19" style="fill: rgb(199, 199, 199); transform-origin: 418.595px 239.185px;" id="el15k5e33mk8d" class="animable"></polygon><polygon points="172.92 83.46 176 84.03 176.69 87.27 177.38 84.03 180.46 83.45 177.39 82.7 176.69 79.64 175.99 82.7 172.92 83.46" style="fill: rgb(199, 199, 199); transform-origin: 176.69px 83.455px;" id="el1hjnu6aqd79" class="animable"></polygon><polygon points="293.45 332.29 296.53 332.86 297.22 336.1 297.91 332.86 300.99 332.29 297.92 331.54 297.22 328.47 296.52 331.54 293.45 332.29" style="fill: rgb(199, 199, 199); transform-origin: 297.22px 332.285px;" id="eltpexra9qil8" class="animable"></polygon><path d="M193.31,433.59a.89.89,0,0,1,0,1.78A.89.89,0,0,1,193.31,433.59Z" style="fill: rgb(199, 199, 199); transform-origin: 193.31px 434.48px;" id="el2w7up5ttj2p" class="animable"></path><path d="M352.52,266.2a.9.9,0,0,1,0,1.79A.9.9,0,0,1,352.52,266.2Z" style="fill: rgb(199, 199, 199); transform-origin: 352.52px 267.095px;" id="eldwjxehs71rq" class="animable"></path><path d="M144,426.89a.9.9,0,0,1,0,1.79A.9.9,0,0,1,144,426.89Z" style="fill: rgb(199, 199, 199); transform-origin: 144px 427.785px;" id="elwhnt1gmwnrq" class="animable"></path><path d="M395,277.89a.9.9,0,0,1,0,1.79A.9.9,0,0,1,395,277.89Z" style="fill: rgb(199, 199, 199); transform-origin: 395px 278.785px;" id="elj18j15s944" class="animable"></path><path d="M215.67,417.54a.63.63,0,0,1,0,1.26A.63.63,0,0,1,215.67,417.54Z" style="fill: rgb(199, 199, 199); transform-origin: 215.67px 418.17px;" id="elzuz2kt91mkl" class="animable"></path><path d="M89.59,89.71a.63.63,0,0,1,0,1.26A.63.63,0,0,1,89.59,89.71Z" style="fill: rgb(199, 199, 199); transform-origin: 89.59px 90.34px;" id="el7md1wko5ql2" class="animable"></path><path d="M333.09,292.64a.63.63,0,0,1,0,1.26A.63.63,0,0,1,333.09,292.64Z" style="fill: rgb(199, 199, 199); transform-origin: 333.09px 293.27px;" id="elg2j9t3611qb" class="animable"></path><path d="M311.69,281.16a1.72,1.72,0,0,1,0,3.43A1.72,1.72,0,0,1,311.69,281.16Z" style="fill: rgb(199, 199, 199); transform-origin: 311.69px 282.875px;" id="ely481gzj3gh" class="animable"></path><polygon points="186.4 147.26 191.91 148.28 193.14 154.08 194.37 148.28 199.88 147.25 194.39 145.91 193.14 140.43 191.88 145.91 186.4 147.26" style="fill: rgb(199, 199, 199); transform-origin: 193.14px 147.255px;" id="elanqq334vhxi" class="animable"></polygon><polygon points="245.11 58.08 248.19 58.65 248.88 61.9 249.57 58.65 252.65 58.08 249.58 57.33 248.88 54.27 248.18 57.33 245.11 58.08" style="fill: rgb(199, 199, 199); transform-origin: 248.88px 58.085px;" id="elmi7cinj17m" class="animable"></polygon><path d="M58.47,141.39a.9.9,0,0,1,0,1.79A.9.9,0,0,1,58.47,141.39Z" style="fill: rgb(199, 199, 199); transform-origin: 58.47px 142.285px;" id="elsai5sy88olc" class="animable"></path><path d="M72.49,378.09a.89.89,0,0,1,0,1.78A.89.89,0,0,1,72.49,378.09Z" style="fill: rgb(199, 199, 199); transform-origin: 72.49px 378.98px;" id="ely9j5t5lhof" class="animable"></path><path d="M94,216.21A.89.89,0,0,1,94,218,.89.89,0,0,1,94,216.21Z" style="fill: rgb(199, 199, 199); transform-origin: 94px 217.105px;" id="el14axk734qr5d" class="animable"></path><path d="M129.34,335.54a.63.63,0,0,1,0,1.26A.63.63,0,0,1,129.34,335.54Z" style="fill: rgb(199, 199, 199); transform-origin: 129.34px 336.17px;" id="elm0lo9119nzq" class="animable"></path><path d="M262.52,416.47a.63.63,0,0,1,0,1.26A.63.63,0,0,1,262.52,416.47Z" style="fill: rgb(199, 199, 199); transform-origin: 262.52px 417.1px;" id="eliuzmbk8xlqo" class="animable"></path><path d="M356.29,127.62a.63.63,0,0,1,0,1.26A.63.63,0,0,1,356.29,127.62Z" style="fill: rgb(199, 199, 199); transform-origin: 356.29px 128.25px;" id="el1g76pqbyifv" class="animable"></path><path d="M242.23,89a.63.63,0,0,1,0,1.26A.63.63,0,0,1,242.23,89Z" style="fill: rgb(199, 199, 199); transform-origin: 242.23px 89.63px;" id="elxyesbw1ay6q" class="animable"></path><path d="M204.37,313.11a1.71,1.71,0,0,1,0,3.42A1.71,1.71,0,0,1,204.37,313.11Z" style="fill: rgb(199, 199, 199); transform-origin: 204.37px 314.82px;" id="elht9p9kz3yh" class="animable"></path><path d="M429.72,183.84a1.71,1.71,0,0,1,0,3.42A1.71,1.71,0,0,1,429.72,183.84Z" style="fill: rgb(199, 199, 199); transform-origin: 429.72px 185.55px;" id="elomuydgodfwf" class="animable"></path><path d="M79.6,333.83a1.71,1.71,0,0,1,0,3.42A1.71,1.71,0,0,1,79.6,333.83Z" style="fill: rgb(199, 199, 199); transform-origin: 79.6px 335.54px;" id="el61qaghxany" class="animable"></path><polygon points="184 174.82 187.08 175.39 187.77 178.64 188.45 175.39 191.53 174.82 188.47 174.07 187.77 171.01 187.06 174.07 184 174.82" style="fill: rgb(199, 199, 199); transform-origin: 187.765px 174.825px;" id="elstuqpu7v8" class="animable"></polygon><polygon points="288.73 423.25 291.81 423.82 292.5 427.07 293.18 423.82 296.26 423.25 293.2 422.5 292.5 419.44 291.8 422.5 288.73 423.25" style="fill: rgb(199, 199, 199); transform-origin: 292.495px 423.255px;" id="elghibnwizimp" class="animable"></polygon><path d="M302.37,383.27a.89.89,0,0,1,0,1.78A.89.89,0,0,1,302.37,383.27Z" style="fill: rgb(199, 199, 199); transform-origin: 302.37px 384.16px;" id="elkuqvf74f6jn" class="animable"></path><path d="M337.15,359.53a.89.89,0,0,1,0,1.78A.89.89,0,0,1,337.15,359.53Z" style="fill: rgb(199, 199, 199); transform-origin: 337.15px 360.42px;" id="elmelcx2vdhi" class="animable"></path><polygon points="227.09 400.52 230.17 401.09 230.86 404.33 231.55 401.09 234.63 400.51 231.56 399.77 230.86 396.7 230.16 399.77 227.09 400.52" style="fill: rgb(199, 199, 199); transform-origin: 230.86px 400.515px;" id="elpl21omntxw8" class="animable"></polygon><path d="M353.83,113.07a.9.9,0,0,1,0,1.79A.9.9,0,0,1,353.83,113.07Z" style="fill: rgb(199, 199, 199); transform-origin: 353.83px 113.965px;" id="el6a99bxd78dj" class="animable"></path><path d="M375.3,362.34a.64.64,0,0,1,0,1.27A.64.64,0,0,1,375.3,362.34Z" style="fill: rgb(199, 199, 199); transform-origin: 375.3px 362.975px;" id="el4qpsoop33hj" class="animable"></path><polygon points="106.65 255 109.73 255.57 110.42 258.82 111.1 255.57 114.18 255 111.12 254.25 110.42 251.19 109.72 254.25 106.65 255" style="fill: rgb(199, 199, 199); transform-origin: 110.415px 255.005px;" id="eli6tia0flqrq" class="animable"></polygon><path d="M71.06,304.12a.89.89,0,0,1,0,1.78A.89.89,0,0,1,71.06,304.12Z" style="fill: rgb(199, 199, 199); transform-origin: 71.06px 305.01px;" id="el18y3fjh2vdr" class="animable"></path><path d="M194.18,238.39a.89.89,0,0,1,0,1.78A.89.89,0,0,1,194.18,238.39Z" style="fill: rgb(199, 199, 199); transform-origin: 194.18px 239.28px;" id="elrfq9nfgd7d" class="animable"></path><path d="M89.59,148.22a.63.63,0,0,1,0,1.26A.63.63,0,0,1,89.59,148.22Z" style="fill: rgb(199, 199, 199); transform-origin: 89.59px 148.85px;" id="elv42sgt3t72q" class="animable"></path><path d="M81.51,142.41a1.72,1.72,0,0,1,0,3.43A1.72,1.72,0,0,1,81.51,142.41Z" style="fill: rgb(199, 199, 199); transform-origin: 81.51px 144.125px;" id="elz0b0lsnnos" class="animable"></path><path d="M372.9,222a1.71,1.71,0,0,1,0,3.42A1.71,1.71,0,0,1,372.9,222Z" style="fill: rgb(199, 199, 199); transform-origin: 372.9px 223.71px;" id="ely2j9mo4yws" class="animable"></path></g><defs>     <filter id="active" height="200%">         <feMorphology in="SourceAlpha" result="DILATED" operator="dilate" radius="2"></feMorphology>                <feFlood flood-color="#32DFEC" flood-opacity="1" result="PINK"></feFlood>        <feComposite in="PINK" in2="DILATED" operator="in" result="OUTLINE"></feComposite>        <feMerge>            <feMergeNode in="OUTLINE"></feMergeNode>            <feMergeNode in="SourceGraphic"></feMergeNode>        </feMerge>    </filter>    <filter id="hover" height="200%">        <feMorphology in="SourceAlpha" result="DILATED" operator="dilate" radius="2"></feMorphology>                <feFlood flood-color="#ff0000" flood-opacity="0.5" result="PINK"></feFlood>        <feComposite in="PINK" in2="DILATED" operator="in" result="OUTLINE"></feComposite>        <feMerge>            <feMergeNode in="OUTLINE"></feMergeNode>            <feMergeNode in="SourceGraphic"></feMergeNode>        </feMerge>            <feColorMatrix type="matrix" values="0   0   0   0   0                0   1   0   0   0                0   0   0   0   0                0   0   0   1   0 "></feColorMatrix>    </filter></defs></svg>